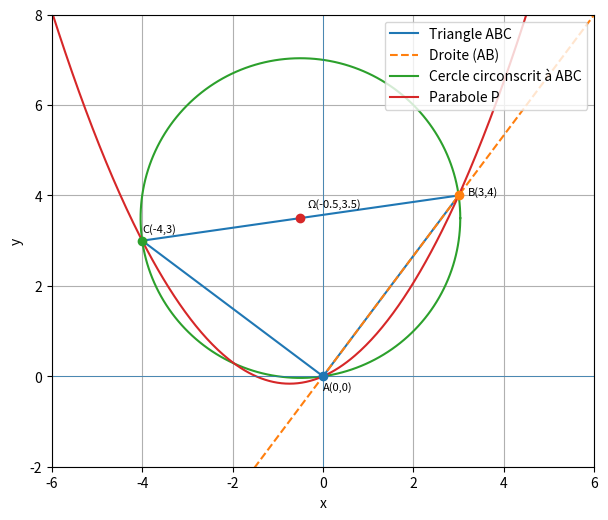

Generate this figure with matplotlib:
import numpy as np
import matplotlib.pyplot as plt

# ============================
# Points du triangle
# ============================

A = (0, 0)
B = (3, 4)
C = (-4, 3)

# Coordonnées pour tracer le triangle ABC
x_tri = [A[0], B[0], C[0], A[0]]
y_tri = [A[1], B[1], C[1], A[1]]

# ============================
# Droite (AB) : y = (4/3)x
# ============================

x_line = np.linspace(-6, 6, 400)
y_line = (4/3) * x_line

# ============================
# Cercle circonscrit au triangle ABC
# (triangle rectangle en A, donc centre = milieu de [BC])
# ============================

center = ((B[0] + C[0]) / 2, (B[1] + C[1]) / 2)
radius = np.sqrt((B[0] - C[0])**2 + (B[1] - C[1])**2) / 2

theta = np.linspace(0, 2 * np.pi, 400)
x_circ = center[0] + radius * np.cos(theta)
y_circ = center[1] + radius * np.sin(theta)

# ============================
# Parabole P passant par A, B et C
# y = ax^2 + bx + c
# (ici : a = 25/84, b = 37/84, c = 0)
# ============================

a = 25 / 84
b = 37 / 84
c_par = 0

x_par = np.linspace(-6, 6, 400)
y_par = a * x_par**2 + b * x_par + c_par

# ============================
# Tracé de la figure
# ============================

plt.figure(figsize=(7, 7))

# Triangle
plt.plot(x_tri, y_tri, label="Triangle ABC")

# Droite (AB)
plt.plot(x_line, y_line, linestyle='--', label="Droite (AB)")

# Cercle circonscrit
plt.plot(x_circ, y_circ, label="Cercle circonscrit à ABC")

# Parabole
plt.plot(x_par, y_par, label="Parabole P")

# Points
plt.scatter(*A, zorder=4)
plt.scatter(*B, zorder=4)
plt.scatter(*C, zorder=4)
plt.scatter(*center, zorder=4)

# Étiquettes des points (légèrement décalées pour ne pas toucher les lignes)
plt.text(A[0] - 0, A[1] - 0.3, "A(0,0)", zorder=5, fontsize=8)
plt.text(B[0] + 0.2, B[1] + 0, "B(3,4)", zorder=5, fontsize=8)
plt.text(C[0] - 0, C[1] + 0.2, "C(-4,3)", zorder=5, fontsize=8)
plt.text(center[0] + 0.15, center[1] + 0.25, "Ω(-0.5,3.5)", zorder=5, fontsize=8)

# Axes, repère et mise en forme
plt.axhline(0, linewidth=0.5)
plt.axvline(0, linewidth=0.5)
plt.xlim(-6, 6)
plt.ylim(-2, 8)
plt.gca().set_aspect('equal', adjustable='box')
plt.grid(True)
plt.legend(loc='upper right')


plt.xlabel("x")
plt.ylabel("y")

plt.show()
